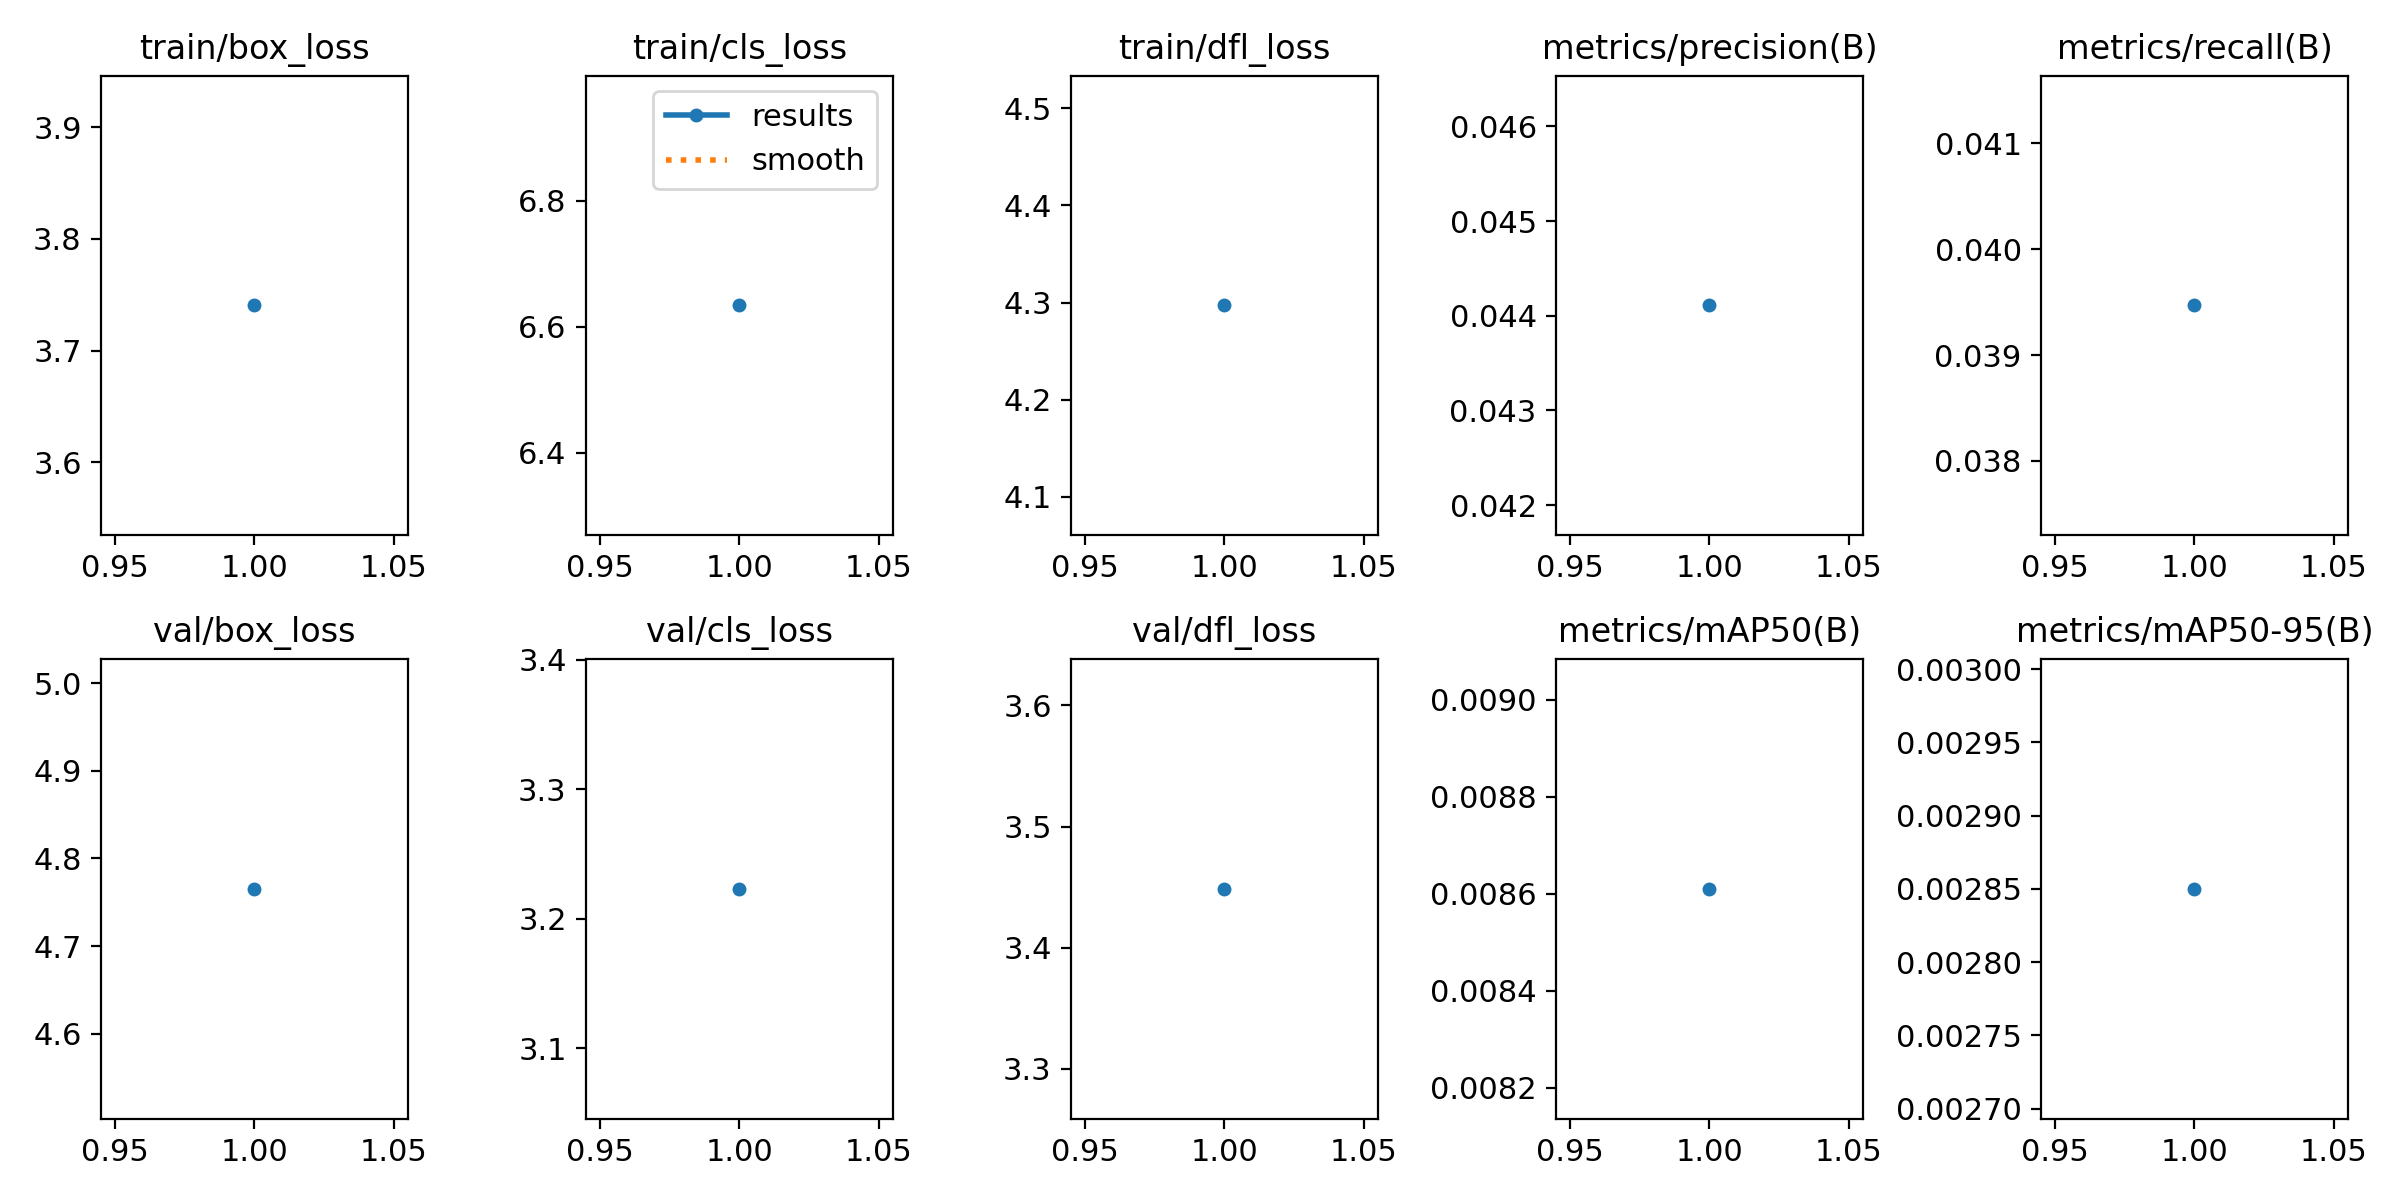

The data file committed next to this chart (first rows):
epoch, time, train/box_loss, train/cls_loss, train/dfl_loss, metrics/precision(B), metrics/recall(B), metrics/mAP50(B), metrics/mAP50-95(B), val/box_loss, val/cls_loss, val/dfl_loss, lr/pg0, lr/pg1, lr/pg2, lr/pg3, lr/pg4, lr/pg5, lr/pg6, lr/pg7
1, 154.1, 3.741, 6.634, 4.297, 0.04411, 0.03947, 0.00861, 0.00285, 4.765, 3.223, 3.449, 0.001248, 0.0004161, 0.001248, 0.0004161, 0.001248, 0.0004161, 0.001248, 0.0004161
